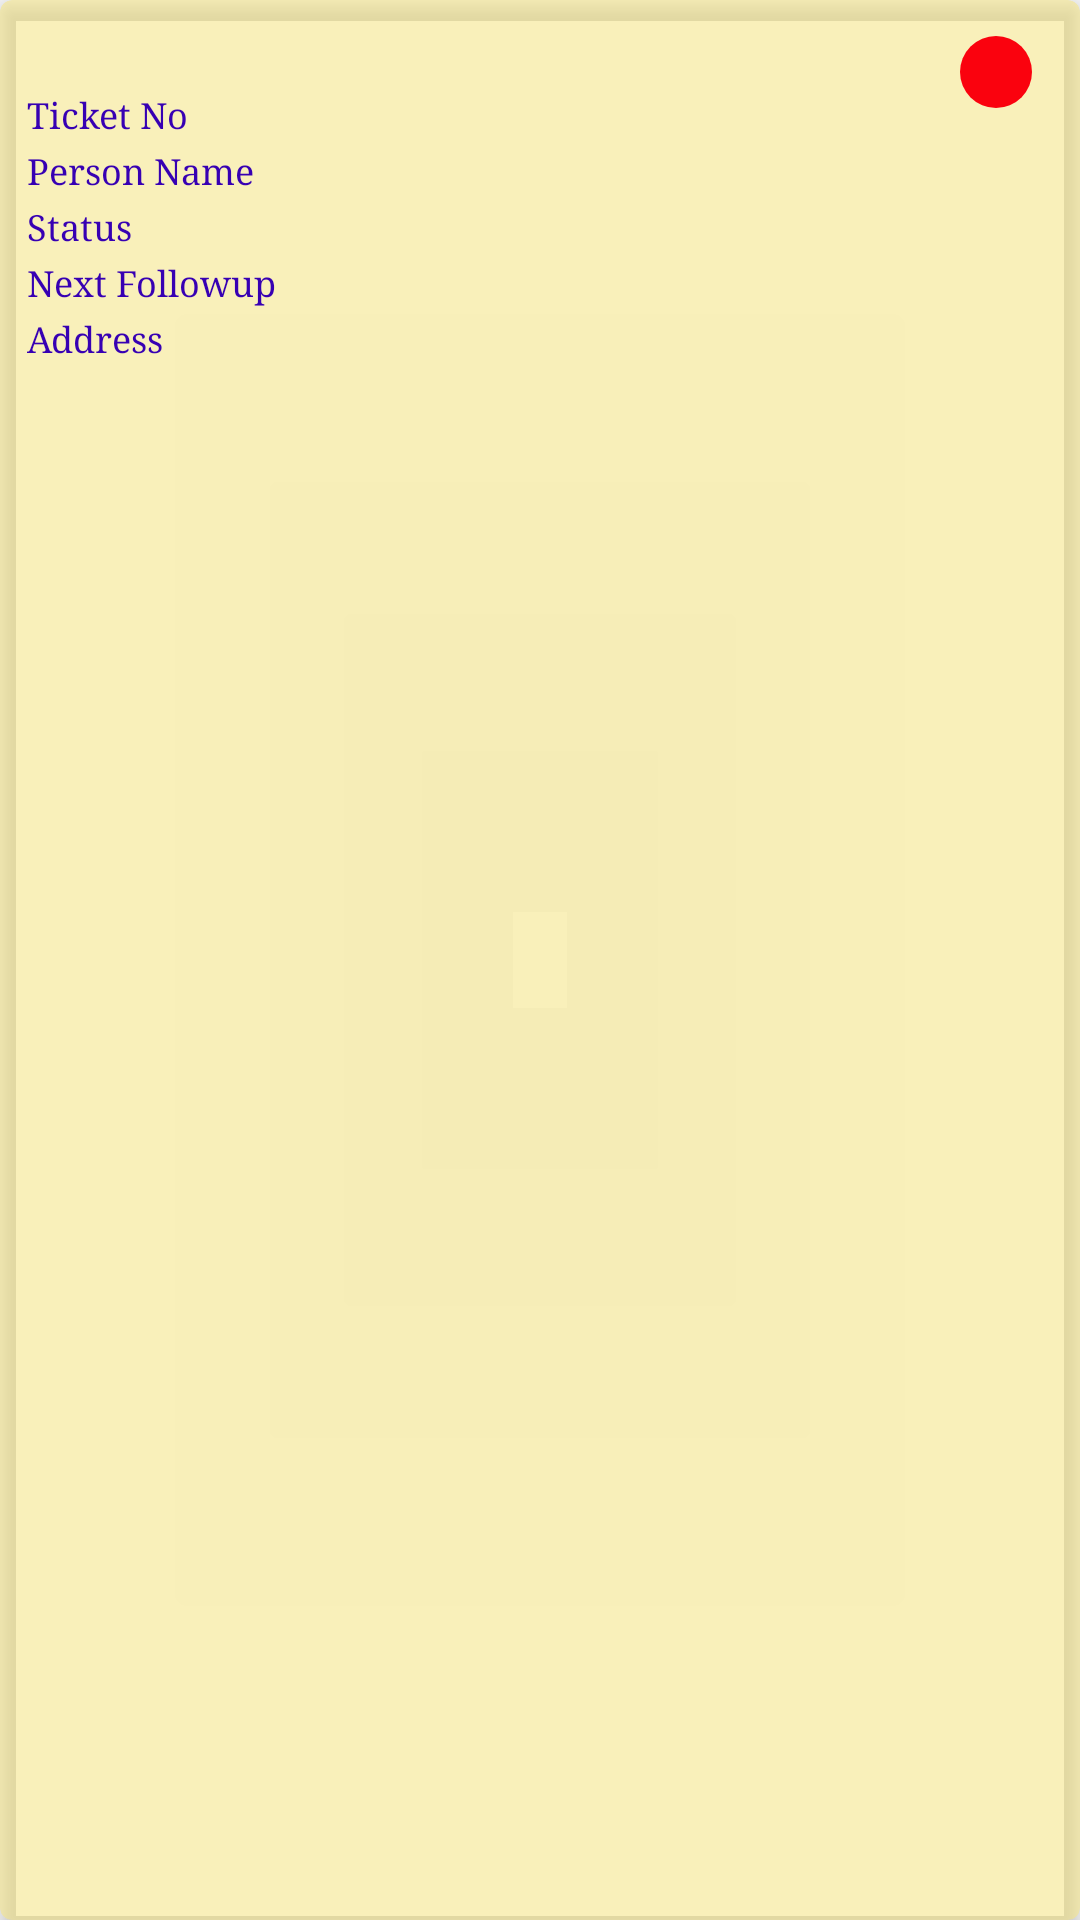

This screen was rendered from an Android layout file. Write that file and the resources it references.
<!-- AndroidManifest.xml: application theme AppTheme -->
<!-- res/layout/view_all_client_item_2.xml -->
<androidx.cardview.widget.CardView xmlns:android="http://schemas.android.com/apk/res/android"
    xmlns:app="http://schemas.android.com/apk/res-auto"
    xmlns:tools="http://schemas.android.com/tools"
    android:id="@+id/view_all_clients_item_2_cardView"
    android:layout_width="match_parent"
    android:layout_height="wrap_content"
    android:layout_margin="4dp"
    android:padding="6dp"
    app:cardBackgroundColor="@color/colorYellowLight"
    app:cardCornerRadius="4dp"
    app:cardElevation="4dp">

    <RelativeLayout
        android:layout_width="match_parent"
        android:layout_height="wrap_content"
        android:layout_marginTop="4dp"
        android:orientation="vertical">

        <TextView
            android:id="@+id/view_all_clients_item_2_tvUnreadFollowupCount"
            style="@style/Font"
            android:layout_width="wrap_content"
            android:layout_height="wrap_content"
            android:textColor="@color/colorWhite"
            android:textSize="14sp"
            android:gravity="center"
            android:textStyle="bold"
            android:background="@drawable/shape_unread_count"
            android:layout_alignParentEnd="true"
            android:layout_marginTop="8dp"
            android:layout_marginEnd="16dp"
            tools:ignore="RelativeOverlap" />

        <LinearLayout
            android:layout_width="match_parent"
            android:layout_height="wrap_content"
            android:weightSum="10"
            android:baselineAligned="false"
            android:orientation="vertical"
            android:padding="5dp">

                <TextView
                    android:id="@+id/view_all_clients_item_2_tvCompanyName"
                    style="@style/Font"
                    android:layout_width="match_parent"
                    android:layout_height="wrap_content"
                    android:layout_gravity="start"
                    android:textColor="@color/colorAccent"
                    android:textSize="14sp"
                    android:textStyle="bold" />

                <LinearLayout
                    android:layout_width="match_parent"
                    android:layout_height="wrap_content"
                    android:orientation="horizontal"
                    android:weightSum="10">

                    <TextView
                        style="@style/txt6_SideHeadingStyle"
                        android:layout_width="0dp"
                        android:layout_height="wrap_content"
                        android:layout_weight="3"
                        android:text="@string/ticket_no" />

                    <TextView
                        android:id="@+id/view_all_clients_item_2_tvTicketNo"
                        style="@style/txt7_enquiryFormTextView"
                        android:layout_width="0dp"
                        android:layout_height="wrap_content"
                        android:layout_weight="7" />
                </LinearLayout>

                <LinearLayout
                    android:layout_width="match_parent"
                    android:layout_height="wrap_content"
                    android:orientation="horizontal"
                    android:weightSum="10">

                    <TextView
                        style="@style/txt6_SideHeadingStyle"
                        android:layout_width="0dp"
                        android:layout_height="wrap_content"
                        android:layout_weight="3"
                        android:text="@string/person_name" />

                    <TextView
                        android:id="@+id/view_all_clients_item_2_tvPersonName"
                        style="@style/txt7_enquiryFormTextView"
                        android:layout_width="0dp"
                        android:layout_height="wrap_content"
                        android:layout_weight="7" />
                </LinearLayout>


                <LinearLayout
                    android:layout_width="match_parent"
                    android:layout_height="wrap_content"
                    android:orientation="horizontal"
                    android:weightSum="10">

                    <TextView
                        style="@style/txt6_SideHeadingStyle"
                        android:layout_width="0dp"
                        android:layout_height="wrap_content"
                        android:layout_weight="3"
                        android:text="@string/status" />

                    <TextView
                        android:id="@+id/view_all_clients_item_2_tvStatus"
                        style="@style/txt7_enquiryFormTextView"
                        android:layout_width="0dp"
                        android:layout_height="wrap_content"
                        android:layout_weight="7" />
                </LinearLayout>

                <LinearLayout
                    android:layout_width="match_parent"
                    android:layout_height="wrap_content"
                    android:orientation="horizontal"
                    android:weightSum="10">

                    <TextView
                        style="@style/txt6_SideHeadingStyle"
                        android:layout_width="0dp"
                        android:layout_height="wrap_content"
                        android:layout_weight="3"
                        android:text="@string/next_followup" />

                    <TextView
                        android:id="@+id/view_all_clients_item_2_tvNextFollowupDate"
                        style="@style/txt7_enquiryFormTextView"
                        android:layout_width="0dp"
                        android:layout_height="wrap_content"
                        android:layout_weight="7" />
                </LinearLayout>

                <LinearLayout
                    android:layout_width="match_parent"
                    android:layout_height="wrap_content"
                    android:orientation="horizontal"
                    android:weightSum="10">

                    <TextView
                        style="@style/txt6_SideHeadingStyle"
                        android:layout_width="0dp"
                        android:layout_height="wrap_content"
                        android:layout_weight="3"
                        android:text="@string/address" />

                    <TextView
                        android:id="@+id/view_all_clients_item_2_tvAddress"
                        style="@style/txt7_enquiryFormTextView"
                        android:layout_width="0dp"
                        android:layout_height="wrap_content"
                        android:layout_weight="7" />
                </LinearLayout>

                <LinearLayout
                    android:layout_width="match_parent"
                    android:layout_height="wrap_content"
                    android:orientation="horizontal"
                    android:weightSum="10">


                    <TextView
                        android:id="@+id/view_all_clients_item_2_tvDate"
                        style="@style/txt7_enquiryFormTextView"
                        android:layout_width="match_parent"
                        android:layout_height="wrap_content"
                        android:gravity="end" />
                </LinearLayout>
        </LinearLayout>
    </RelativeLayout>

</androidx.cardview.widget.CardView>
<!-- resources referenced by this layout -->
<resources>
  <color name="colorAccent">#03DAC5</color>
  <color name="colorWhite">#ffffff</color>
  <color name="colorYellowLight">#80FAE77D</color>
  <!-- drawable shape_unread_count (drawable) -->
  <?xml version="1.0" encoding="utf-8"?>
  <shape xmlns:android="http://schemas.android.com/apk/res/android"
      android:shape="oval">
  
      <solid android:color="@color/colorRed" />
  
      <size
          android:height="24dp"
          android:width="24dp" />
  
  </shape>
  <string name="address">Address</string>
  <string name="next_followup">Next Followup</string>
  <string name="person_name">Person Name</string>
  <string name="status">Status</string>
  <string name="ticket_no">Ticket No</string>
  <style name="Font">
          <item name="android:fontFamily" tools:ignore="NewApi">serif</item>
      </style>
  <style name="txt6_SideHeadingStyle" parent="@android:style/Widget.TextView">
          <item name="android:textSize">12sp</item>
          <item name="android:paddingLeft">4dp</item>
          <item name="android:layout_gravity">top</item>
          <item name="android:textColor">@color/colorPrimaryDark</item>
          <item name="android:fontFamily" tools:ignore="NewApi">serif</item>
      </style>
  <style name="txt7_enquiryFormTextView" parent="@android:style/Widget.TextView">
          <item name="android:textSize">14sp</item>
          <item name="android:paddingLeft">4dp</item>
          <item name="android:layout_gravity">top</item>
          <item name="android:textColor">@color/colorBlack</item>
          <item name="android:fontFamily" tools:ignore="NewApi">serif</item>
      </style>
  <style name="AppTheme" parent="Theme.AppCompat.Light.DarkActionBar">
          
          <item name="colorPrimary">@color/colorPrimary</item>
          <item name="colorPrimaryDark">@color/colorPrimaryDark</item>
          <item name="colorAccent">@color/colorAccent</item>
      </style>
  <color name="colorRed">#fa020e</color>
  <color name="colorPrimaryDark">#3700B3</color>
  <color name="colorBlack">#000000</color>
  <color name="colorPrimary">#6200EE</color>
</resources>
